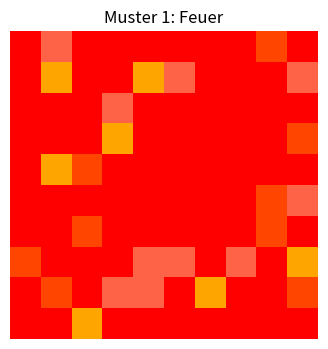
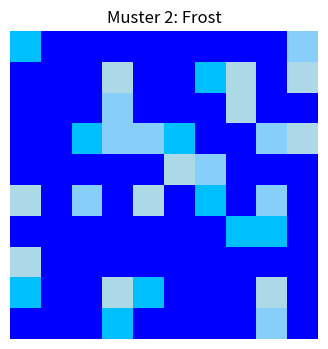
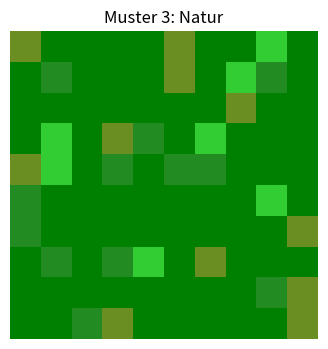
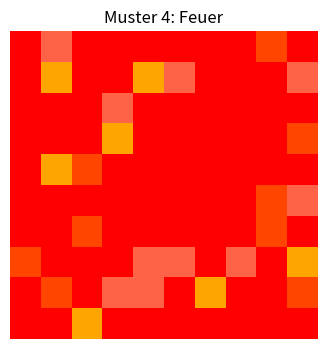
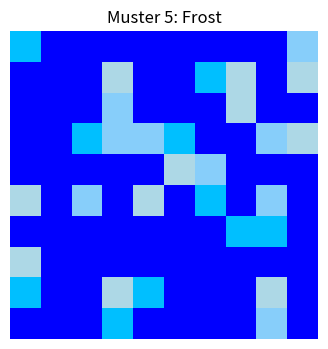

Write the Python code that produced these figures, in order.
import matplotlib.pyplot as plt
import numpy as np

# Funktion zum Erzeugen eines Grids mit farbigen Zellen basierend auf einem Elementtyp
def generate_unique_pattern(element_type, size=(10, 10)):
    np.random.seed(hash(element_type) % (2**32))  # Seed basierend auf Elementtyp
    pattern = np.zeros(size + (3,), dtype=np.uint8)  # RGB-Muster initialisieren

    if element_type == "Feuer":
        base_color = [255, 0, 0]  # Rot
        color_variations = [[255, 69, 0], [255, 99, 71], [255, 165, 0]]  # Rottöne und Orange
    elif element_type == "Frost":
        base_color = [0, 0, 255]  # Blau
        color_variations = [[0, 191, 255], [135, 206, 250], [173, 216, 230]]  # Blautöne und Cyan
    elif element_type == "Natur":
        base_color = [0, 128, 0]  # Grün
        color_variations = [[34, 139, 34], [50, 205, 50], [107, 142, 35]]  # Grüntöne und Olivgrün
    else:
        base_color = [128, 128, 128]  # Grau für unbekannte Typen
        color_variations = [[169, 169, 169], [192, 192, 192], [211, 211, 211]]

    # Grid mit zufälligen Farben aus den Variationen füllen
    for i in range(size[0]):
        for j in range(size[1]):
            if np.random.rand() > 0.3:  # Wahrscheinlich primäre Farbe
                pattern[i, j, :] = base_color
            else:  # Zufällige Sekundärfarben
                pattern[i, j, :] = color_variations[np.random.randint(len(color_variations))]

    return pattern

# Funktion, um ein Muster anzuzeigen
def show_pattern(pattern, title):
    plt.figure(figsize=(4, 4))
    plt.imshow(pattern)
    plt.axis("off")  # Achsen ausblenden
    plt.title(title)
    plt.show()

# Elemente und ihre Typen definieren
elements = ["Feuer", "Frost", "Natur", "Feuer", "Frost"]

# Muster generieren und anzeigen
for i, element in enumerate(elements):
    pattern = generate_unique_pattern(element)
    show_pattern(pattern, title=f"Muster {i+1}: {element}")
